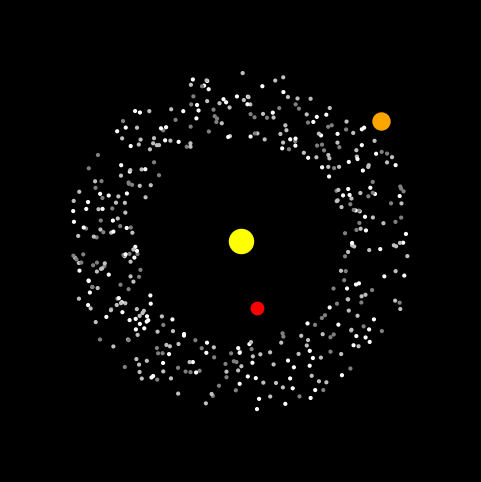

Write Python code to recreate this figure.
# # https://en.wikipedia.org/wiki/Asteroid
# upgrde code
import numpy as np
import matplotlib.pyplot as plt
from matplotlib.animation import FuncAnimation

# jalur planet
a_jupiter = 8.0
a_mars = 3.0


def parameter(N: float = 450):
    """
    Fungsi untuk membuat parameter
    """
    a = np.random.uniform(4.5, 7.5, N)
    e = np.random.uniform(0.0, 0.35, N)
    colors = np.random.choice(["white", "silver", "gray"], N)
    b = a * np.sqrt(1 - e**2)
    theta0 = np.random.uniform(0, 2 * np.pi, N)
    kepler_speed = 1 / a**3 / 2
    x = a * np.cos(theta0)
    y = b * np.sin(theta0)
    return a, b, x, y, theta0, kepler_speed, colors


def setup_asteroids(axis, colors, x, y):
    """
    Fungsi untuk membuat asteroids
    """
    asteroids = axis.scatter(x, y, s=4, c=colors, label="Asteroid")
    return asteroids


def setup_mars(axis):
    """
    Fungsi untuk membuat mars
    """
    theta_mars_0 = np.random.uniform(0, 2 * np.pi)
    mars_dot = axis.scatter(
        a_mars * np.cos(theta_mars_0),
        a_mars * np.sin(theta_mars_0),
        s=80,
        c="red",
        label="Mars",
    )
    return mars_dot, theta_mars_0


def setup_jupiter(axis):
    """
    Fungsi untuk membuata jupiter
    """
    theta_jupiter_0 = np.random.uniform(0, 2 * np.pi)
    jupiter_dot = axis.scatter(
        a_jupiter * np.cos(theta_jupiter_0),
        a_jupiter * np.sin(theta_jupiter_0),
        s=150,
        c="orange",
        label="Jupiter",
    )
    return jupiter_dot, theta_jupiter_0


def setup_sun(axis):
    """
    Fungsi untuk membuat matahari
    """
    sun = axis.scatter(0, 0, s=300, c="yellow", label="Matahari")
    return sun


def setup_axis(axis):
    """
    Fungsi untuk setup axis
    """
    axis.set_xlim(-10, 10)
    axis.set_ylim(-10, 10)
    axis.axis("off")
    axis.set_aspect("equal")
    return axis


def update(
    i,
    a,
    b,
    theta0,
    asteroids,
    mars_dot,
    jupiter_dot,
    kepler_speed,
    theta_mars_0,
    theta_jupiter_0,
):
    """
    Fungsi untuk membuat frame to frame
    """
    speed_jupiter = 0.005
    speed_mars = 0.02

    theta = theta0 + kepler_speed * i
    x = a * np.cos(theta)
    y = b * np.sin(theta)
    asteroids.set_offsets(np.c_[x, y])

    # mars
    theta_m = theta_mars_0 + speed_mars * i
    mars_dot.set_offsets([a_mars * np.cos(theta_m), a_mars * np.sin(theta_m)])

    # jupiter
    theta_j = theta_jupiter_0 + speed_jupiter * i
    jupiter_dot.set_offsets([a_jupiter * np.cos(theta_j), a_jupiter * np.sin(theta_j)])

    return asteroids, mars_dot, jupiter_dot


if __name__ == "__main__":
    fig, axis = plt.subplots(figsize=(6, 6))
    fig.patch.set_facecolor("black")
    axis = setup_axis(axis)
    a, b, x, y, theta0, kepler_speed, colors = parameter()
    asteroids = setup_asteroids(axis, colors, x, y)
    sun = setup_sun(axis)
    mars_dot, theta_mars_0 = setup_mars(axis)
    jupiter_dot, theta_jupiter_0 = setup_jupiter(axis)

    def init():
        """
        Fungsi parameter awal
        """
        asteroids.set_offsets(np.empty((0, 2)))
        mars_dot.set_offsets(np.empty((0, 2)))
        jupiter_dot.set_offsets(np.empty((0, 2)))
        return asteroids, mars_dot, jupiter_dot

    ani = FuncAnimation(
        fig=fig,
        func=update,
        fargs=(
            a,
            b,
            theta0,
            asteroids,
            mars_dot,
            jupiter_dot,
            kepler_speed,
            theta_mars_0,
            theta_jupiter_0,
        ),
        init_func=init,
        frames=1000,
        interval=20,
    )

    plt.show()
